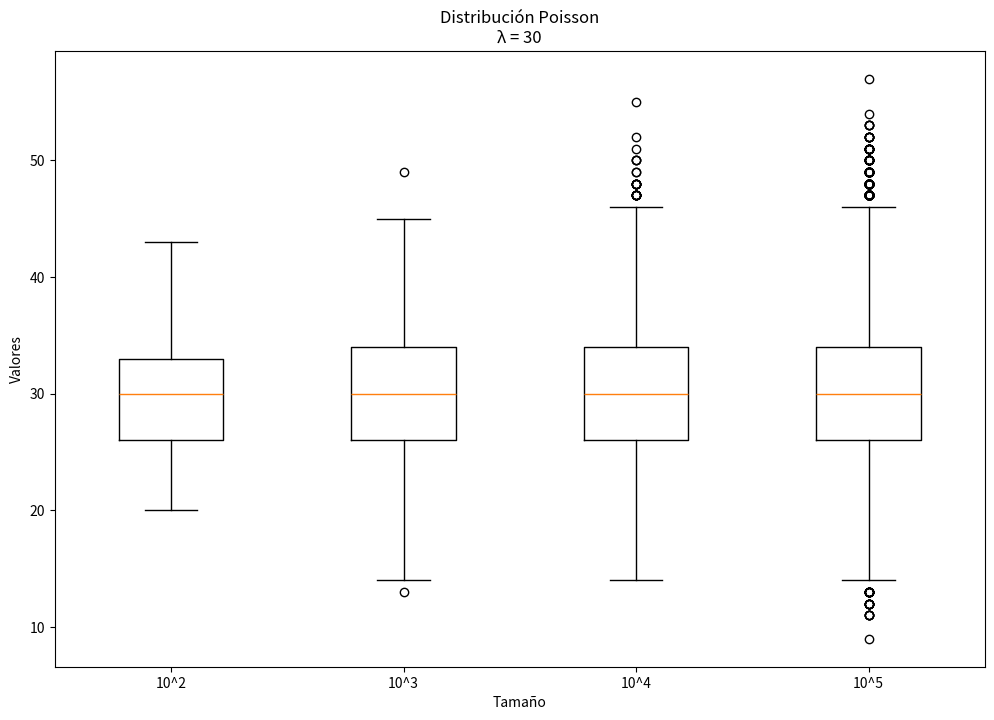
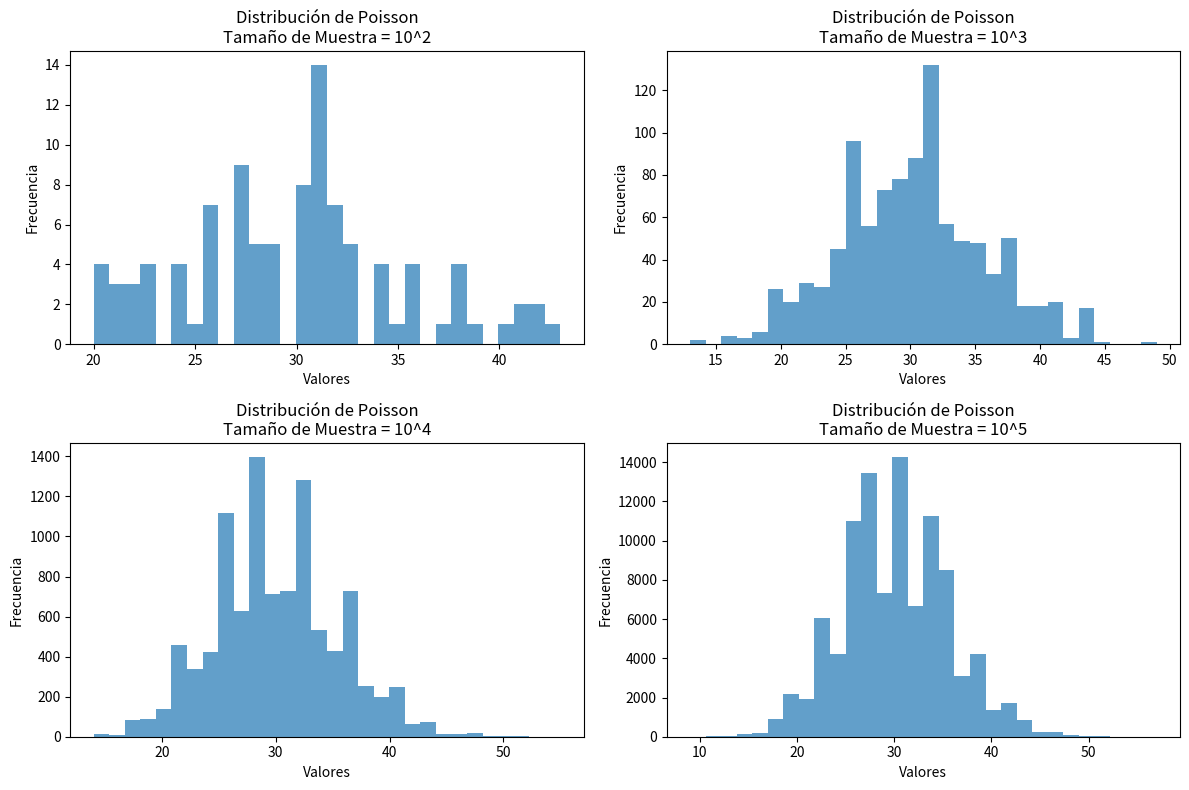

These figures' Python source, in order:
import matplotlib.pyplot as cajas
from scipy.stats import poisson
import numpy as np

lambda_poisson = 30
tamaños = [10**2, 10**3, 10**4, 10**5]
poissons = []

for size in tamaños:
    unpoisson = poisson.rvs(lambda_poisson, size=size)
    poissons.append(unpoisson)
    media = np.mean(unpoisson)
    varianza = np.var(unpoisson)
    print(f"Varianza para tamaño {size}: {varianza}")
    print(f"Media para tamaño {size}: {media}")


cajas.figure(figsize=(12, 8))
cajas.boxplot(poissons, labels=["10^2", "10^3", "10^4", "10^5"])
cajas.title("Distribución Poisson\nλ = 30")
cajas.xlabel("Tamaño")
cajas.ylabel("Valores")
cajas.show()


cajas.figure(figsize=(12, 8))
for i, sample in enumerate(poissons):
    cajas.subplot(2, 2, i+1)
    cajas.hist(sample, bins=30, alpha=0.7)
    cajas.title(f"Distribución de Poisson\nTamaño de Muestra = 10^{i+2}")
    cajas.xlabel("Valores")
    cajas.ylabel("Frecuencia")
cajas.tight_layout()
cajas.show()


def calcular_mediana(unpoisson):
    poissonordenados = sorted(unpoisson)
    n = len(unpoisson)
    mid = n // 2

    if n % 2 == 0:
        return (poissonordenados[mid - 1] + poissonordenados[mid]) / 2
    else:
        return poissonordenados[mid]


def calcular_moda(unpoisson):
    frecuencia = {}
    for num in unpoisson:
        if num in frecuencia:
            frecuencia[num] += 1
        else:
            frecuencia[num] = 1

    max_frecuencia = max(frecuencia.values())
    modas = [key for key, value in frecuencia.items() if value ==
             max_frecuencia]
    return modas[0]


medianas = []
modas = []
for geoms in poissons:
    mediana = calcular_mediana(geoms)
    moda = calcular_moda(geoms)
    medianas.append(mediana)
    modas.append(moda)

print("Medianas Poisson:", medianas)
print("Modas Poisson:", modas)
